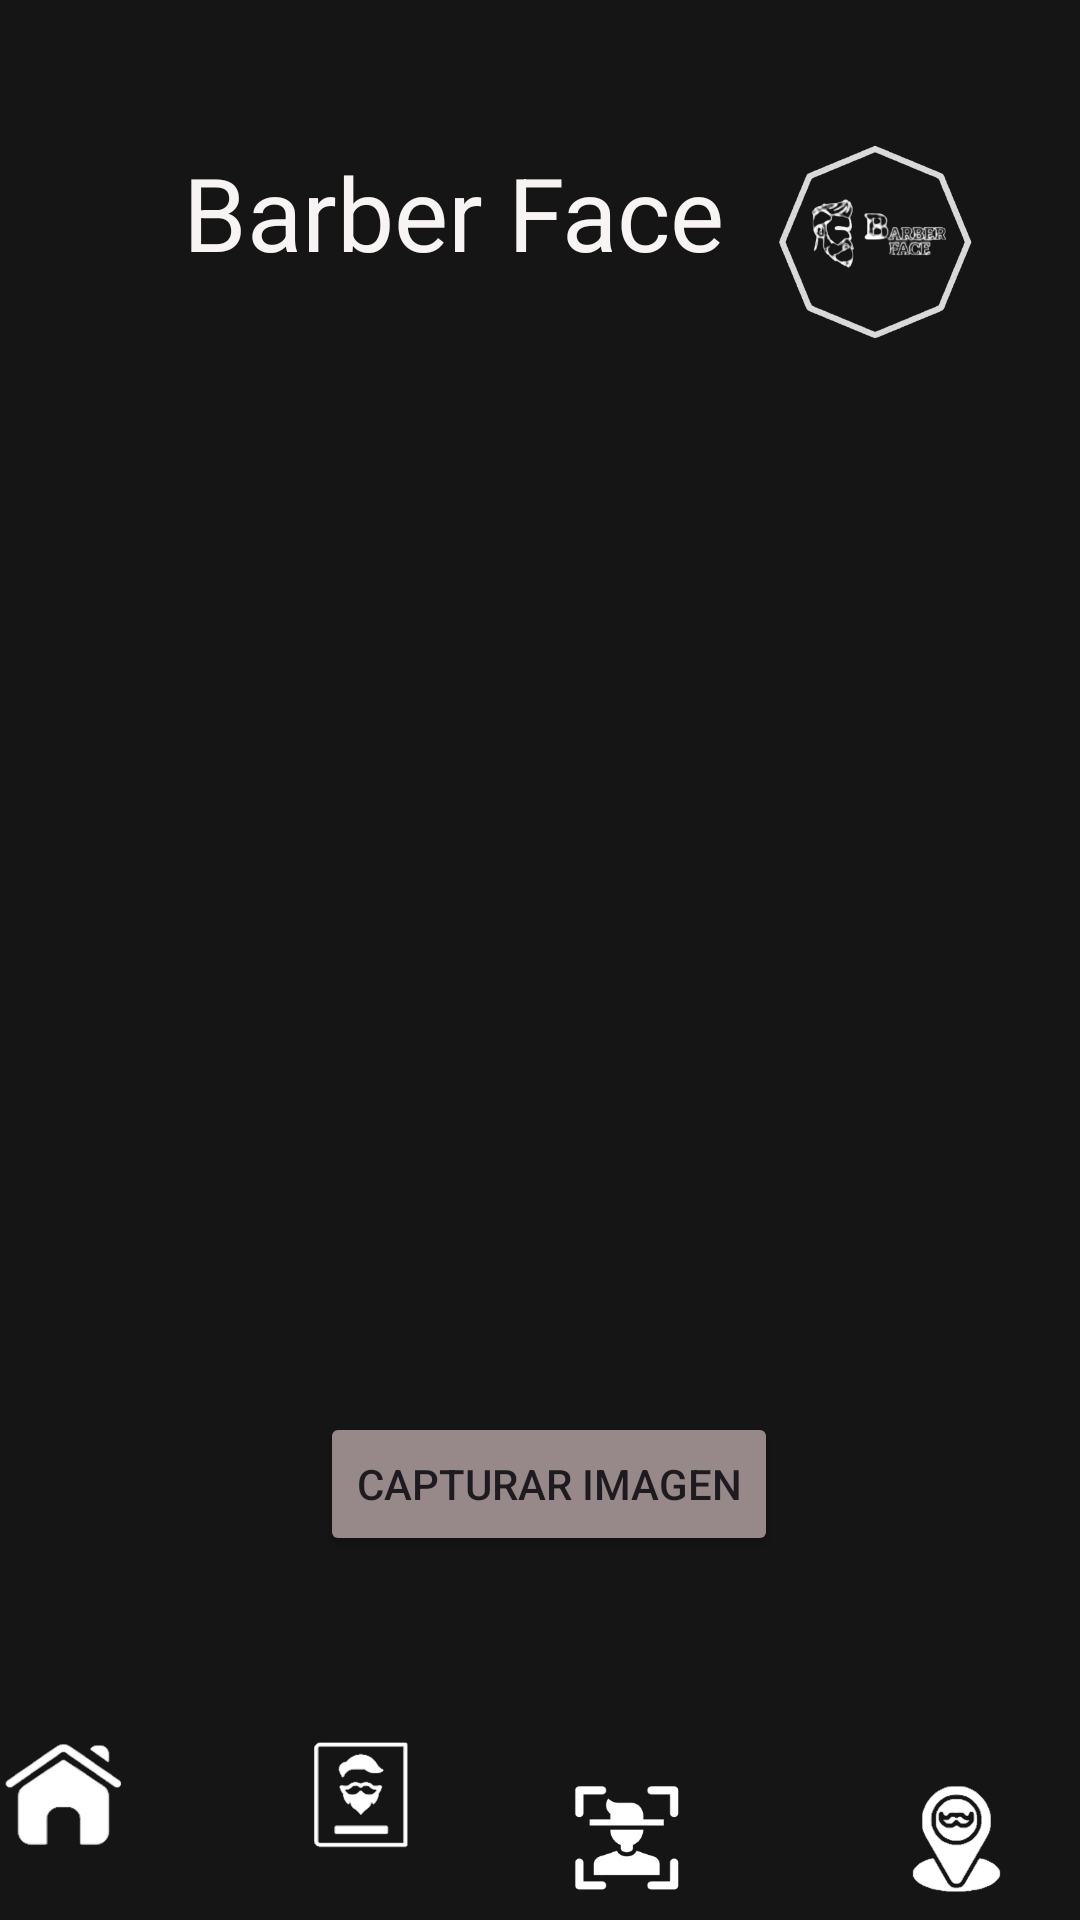

Layout XML and referenced resources for this Android screen:
<!-- AndroidManifest.xml: application theme Theme.BarberFace -->
<!-- res/layout/activity_main9.xml -->
<?xml version="1.0" encoding="utf-8"?>
<androidx.constraintlayout.widget.ConstraintLayout xmlns:android="http://schemas.android.com/apk/res/android"
    xmlns:app="http://schemas.android.com/apk/res-auto"
    xmlns:tools="http://schemas.android.com/tools"
    android:id="@+id/main"
    android:layout_width="match_parent"
    android:layout_height="match_parent"
    android:background="#161515"
    tools:context=".Barber_faceActivity">


    <Button
        android:id="@+id/captureButton"
        android:layout_width="wrap_content"
        android:layout_height="wrap_content"
        android:backgroundTint="#978989"
        android:text="Capturar Imagen"
        app:layout_constraintBottom_toBottomOf="parent"
        app:layout_constraintEnd_toEndOf="parent"
        app:layout_constraintHorizontal_bias="0.514"
        app:layout_constraintStart_toStartOf="parent"
        app:layout_constraintTop_toTopOf="parent"
        app:layout_constraintVertical_bias="0.795" />

    <ImageView
        android:id="@+id/imageView"
        android:layout_width="363dp"
        android:layout_height="322dp"
        app:layout_constraintBottom_toTopOf="@+id/captureButton"
        app:layout_constraintEnd_toEndOf="parent"
        app:layout_constraintStart_toStartOf="parent"
        app:layout_constraintTop_toTopOf="parent"
        app:layout_constraintVertical_bias="0.449" />

    <TextView
        android:id="@+id/textView12"
        android:layout_width="wrap_content"
        android:layout_height="wrap_content"
        android:layout_marginTop="48dp"
        android:text="Barber Face"
        android:textColor="#F8F4F4"
        android:textSize="34sp"
        app:layout_constraintEnd_toEndOf="parent"
        app:layout_constraintHorizontal_bias="0.341"
        app:layout_constraintStart_toStartOf="parent"
        app:layout_constraintTop_toTopOf="parent" />

    <ImageView
        android:id="@+id/imageView5"
        android:layout_width="66dp"
        android:layout_height="66dp"
        android:layout_marginTop="48dp"
        app:layout_constraintEnd_toEndOf="parent"
        app:layout_constraintHorizontal_bias="0.328"
        app:layout_constraintStart_toEndOf="@+id/textView12"
        app:layout_constraintTop_toTopOf="parent"
        app:srcCompat="@drawable/barber_face" />

    <ImageView
        android:id="@+id/imageView6"
        android:layout_width="50dp"
        android:layout_height="36dp"
        android:layout_marginTop="76dp"
        android:layout_marginBottom="39dp"
        app:layout_constraintBottom_toBottomOf="parent"
        app:layout_constraintEnd_toStartOf="@+id/imageView7"
        app:layout_constraintHorizontal_bias="0.306"
        app:layout_constraintStart_toStartOf="parent"
        app:layout_constraintTop_toBottomOf="@+id/captureButton"
        app:srcCompat="@drawable/inicio" />

    <ImageView
        android:id="@+id/imageView7"
        android:layout_width="50dp"
        android:layout_height="36dp"
        android:layout_marginStart="50dp"
        android:layout_marginTop="76dp"
        android:layout_marginEnd="44dp"
        android:layout_marginBottom="39dp"
        app:layout_constraintBottom_toBottomOf="parent"
        app:layout_constraintEnd_toStartOf="@+id/imageView8"
        app:layout_constraintStart_toEndOf="@+id/imageView6"
        app:layout_constraintTop_toBottomOf="@+id/captureButton"
        app:srcCompat="@drawable/catalogo" />

    <ImageView
        android:id="@+id/imageView8"
        android:layout_width="50dp"
        android:layout_height="36dp"
        android:layout_marginTop="76dp"
        android:layout_marginEnd="60dp"
        app:layout_constraintEnd_toStartOf="@+id/imageView9"
        app:layout_constraintTop_toBottomOf="@+id/captureButton"
        app:srcCompat="@drawable/barberface_removebg_preview" />

    <ImageView
        android:id="@+id/imageView9"
        android:layout_width="50dp"
        android:layout_height="36dp"
        android:layout_marginTop="76dp"
        android:layout_marginEnd="16dp"
        app:layout_constraintEnd_toEndOf="parent"
        app:layout_constraintTop_toBottomOf="@+id/captureButton"
        app:srcCompat="@drawable/ubicacion" />


</androidx.constraintlayout.widget.ConstraintLayout>
<!-- resources referenced by this layout -->
<resources>
  <!-- drawable barber_face: png bitmap (drawable, 44723 bytes) -->
  <!-- drawable barberface_removebg_preview: png bitmap (drawable, 6938 bytes) -->
  <!-- drawable catalogo: png bitmap (drawable, 10544 bytes) -->
  <!-- drawable inicio: png bitmap (drawable, 10627 bytes) -->
  <!-- drawable ubicacion: png bitmap (drawable, 17715 bytes) -->
  <style name="Theme.BarberFace" parent="Base.Theme.BarberFace" />
  <style name="Base.Theme.BarberFace" parent="Theme.Material3.DayNight.NoActionBar">
          
          
      </style>
</resources>
